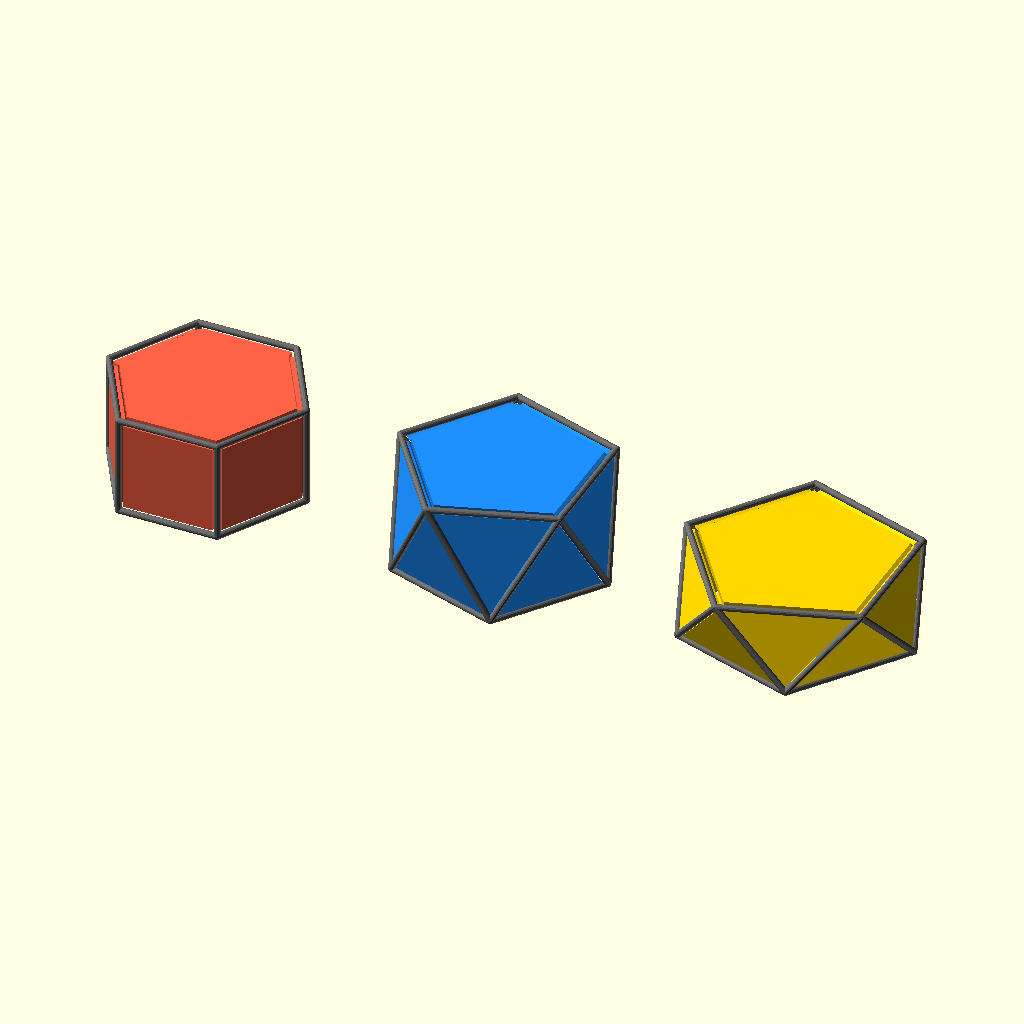
Cell 1 — every parameter at its default value.
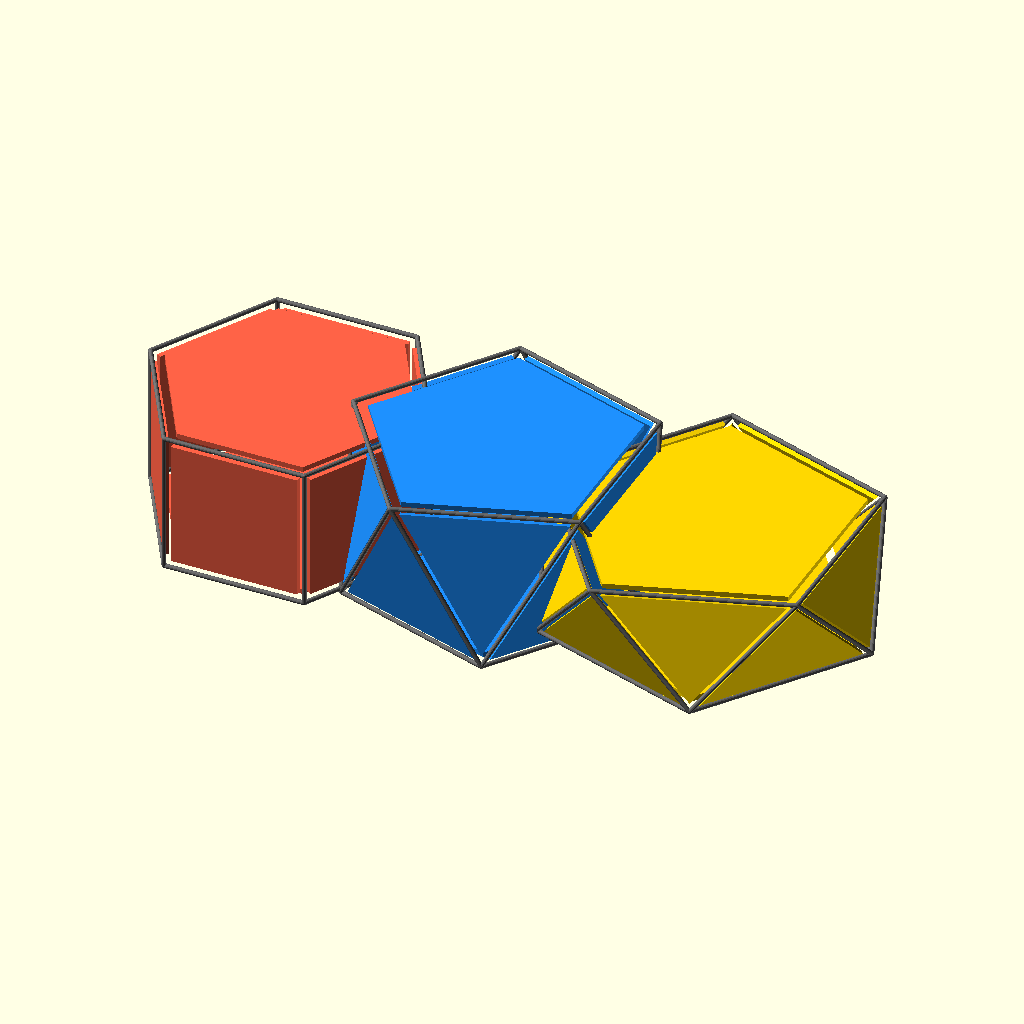
Cell 2: ir = 44 (everything else at default).
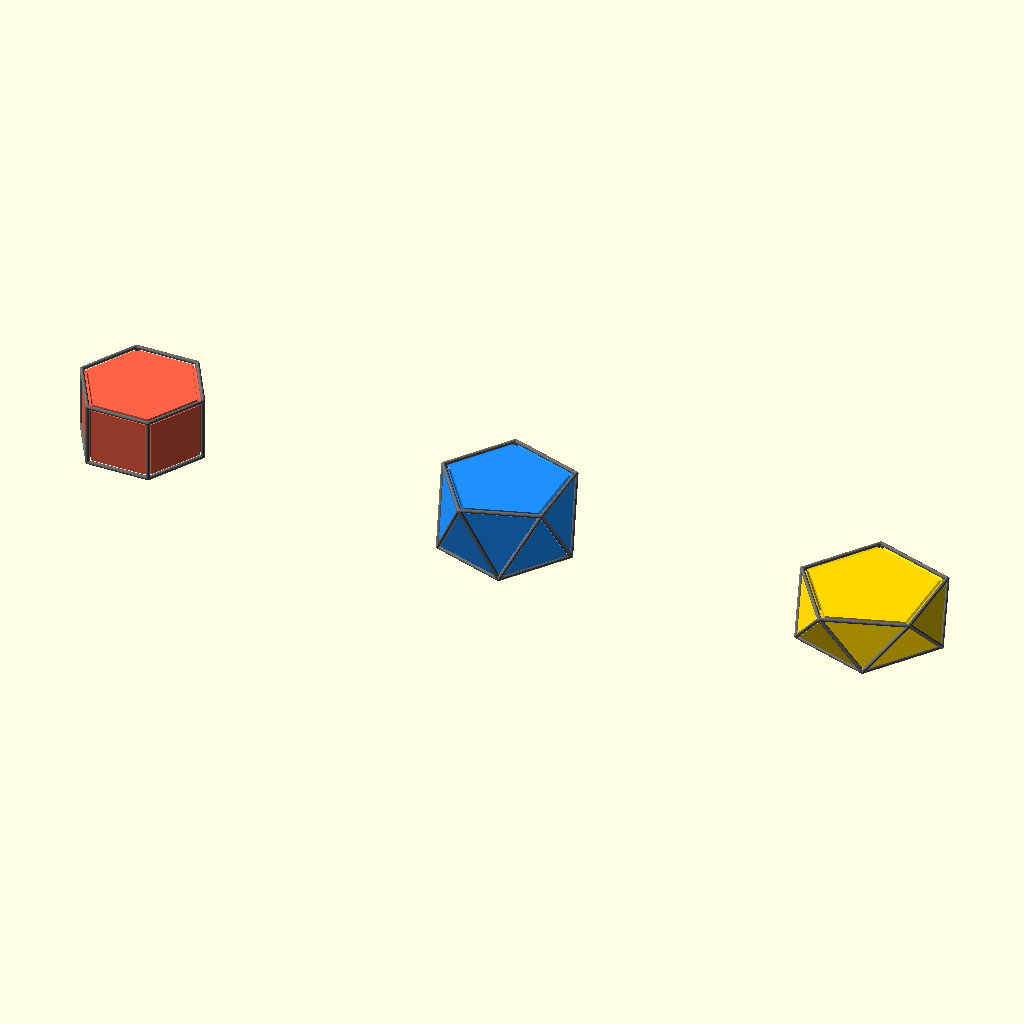
Cell 3: gap = 132 (everything else at default).
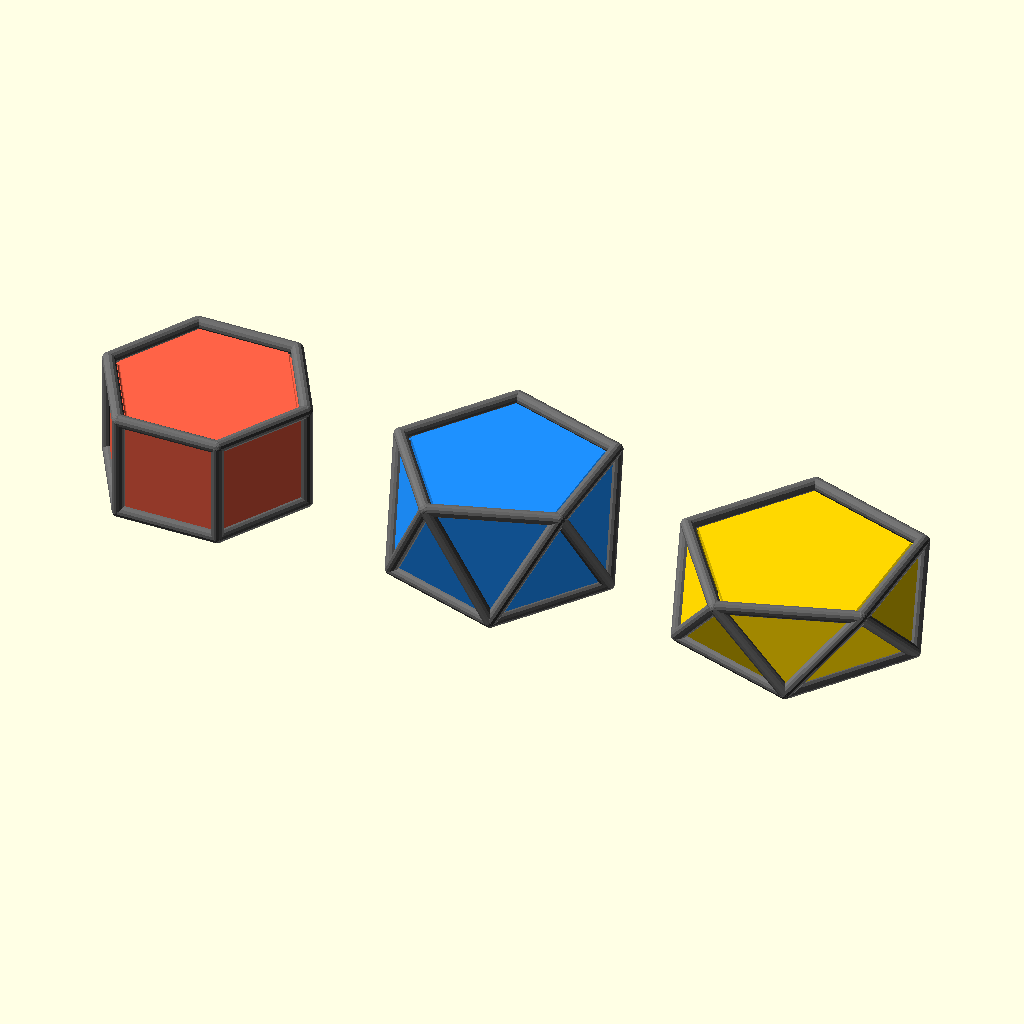
Cell 4: the same model with strut_d = 2.8.
The same orthographic view direction (rotation 55°, 0°, 25°; colour scheme Cornfield) for every cell, with the view re-fitted per cell, so scale and position can differ between cells.
Source of the model, docs/examples/tutorial_07_prisms_antiprisms.scad:
// This file is part of PolySymmetrica, a Polyhedral Geometry Modelling System.
// Copyright 2025-2026 Susan Witts
// SPDX-License-Identifier: MIT

use <polysymmetrica/core/placement.scad>
use <polysymmetrica/core/prisms.scad>

ir = 22;
gap = 66;
wall_thk = 1.6;
strut_d = 1.4;

module edge_frame(poly) {
    color("dimgray")
        place_on_edges(poly, inter_radius = ir)
            hull() {
                translate([-$ps_edge_len / 2, 0, 0])
                    sphere(d = strut_d, $fn = 14);
                translate([$ps_edge_len / 2, 0, 0])
                    sphere(d = strut_d, $fn = 14);
            }
}

module face_shell(poly, col) {
    color(col)
        place_on_faces(poly, inter_radius = ir)
            translate([0, 0, -wall_thk])
                linear_extrude(height = wall_thk)
                    polygon(points = $ps_face_pts2d * 0.9);
}

module show_poly(poly, x, col) {
    translate([x, 0, ir + wall_thk]) {
        face_shell(poly, col);
        edge_frame(poly);
    }
}

prism = poly_prism(6);
antiprism = poly_antiprism(5);
low_antiprism = poly_antiprism(5, height = 0.55);

show_poly(prism, -gap, "tomato");
show_poly(antiprism, 0, "dodgerblue");
show_poly(low_antiprism, gap, "gold");
Customizer parameters (derived from the source; name, type, default, range or options):
ir: number, default 22
gap: number, default 66
wall_thk: number, default 1.6
strut_d: number, default 1.4
